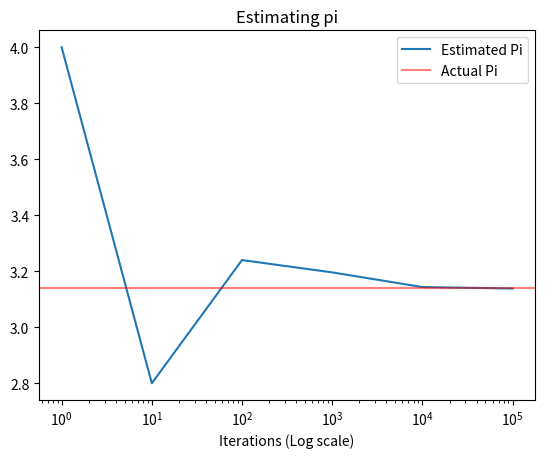

Python code for this plot: (Note: this script raises an exception after producing the figure.)
import numpy as np
import pandas as pd
import matplotlib.pyplot as plt


def calc_pi(iterations):
    x = np.random.uniform(-1,1,iterations)
    y = np.random.uniform(-1,1,iterations)
    z = ((x**2 + y**2)**5 < 1)
    return sum(z)/iterations*4


# Create a generator to iterate over multiples of 10
def mult10(start=1,end=10000):
    start = 1
    while start <= end:
        yield start
        start *= 10


# Simulate pi for multiples of 10 until you get to num
def sim_pi(num):
    l = []
    for i in mult10(end=num):
        l.append([i,calc_pi(i)])
    return pd.DataFrame(l, columns=['Iterations','Estimated Pi'])


np.random.seed(3) #lucky number 3
df = sim_pi(100000)
print(df)

df.plot(x='Iterations', y='Estimated Pi', logx=True)
plt.xlabel('Iterations (Log scale)')
plt.title('Estimating pi')
plt.axhline(y=np.pi, color='r', label='Actual Pi',alpha=.5)
plt.legend()
plt.savefig('graphs/estimating_pi.png')
plt.show()
